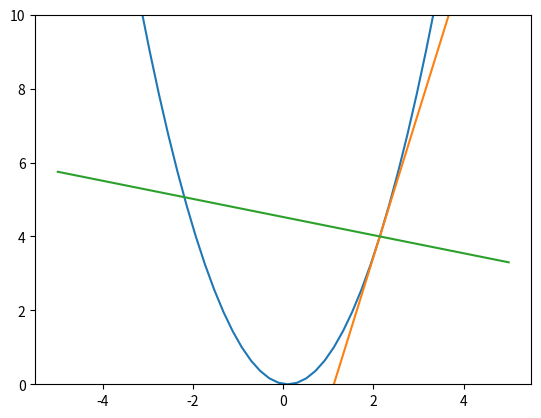

Write Python code to recreate this figure.
import matplotlib.pyplot as plt
import numpy as np
def linearFunction(domain: list, f: callable, N: int): 
    y = [0] * N
    for i in range(N):
        y[i] = f(domain[0] + (domain[1] - domain[0]) * i / N)
    return y
N = 50
f = lambda x: x ** 2
fp = lambda x: 2 * x
a = 2
x = np.linspace(-5, 5, N)
y = linearFunction([-5, 5], f, N)
z = linearFunction([-5, 5], lambda x: fp(a) * (x - a) + f(a), N)
d = linearFunction([-5, 5], lambda x: (-1 / fp(a)) * (x - a) + f(a), N)
fig, ax, = plt.subplots()
print(len(x))
print(len(y))
print(len(z))
print(len(d))
ax.plot(x, y)
ax.set_ylim(0, 10)
ax.plot(x, z)
ax.plot(x, d)
plt.show()